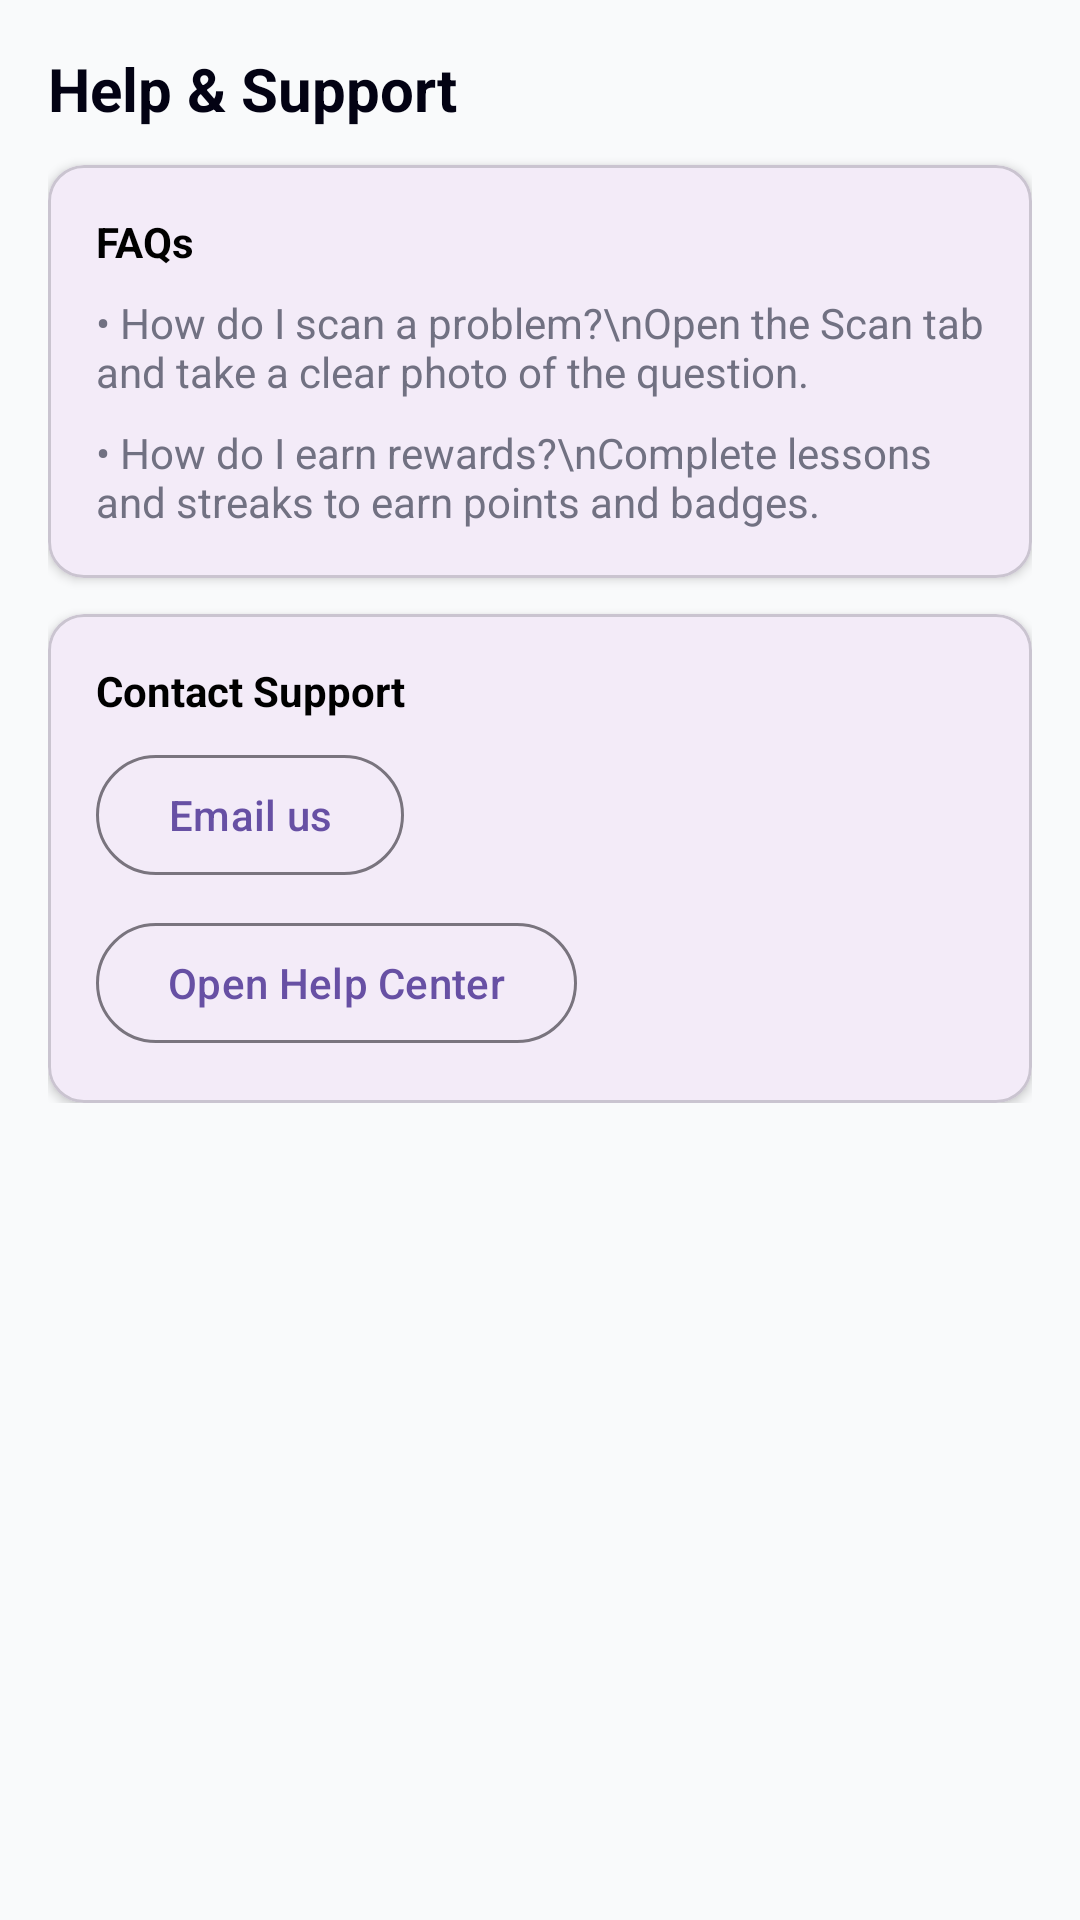

This screen was rendered from an Android layout file. Write that file and the resources it references.
<!-- AndroidManifest.xml: application theme Theme.EduBridge -->
<!-- res/layout/fragment_help.xml -->
<?xml version="1.0" encoding="utf-8"?>
<ScrollView xmlns:android="http://schemas.android.com/apk/res/android"
	android:layout_width="match_parent"
	android:layout_height="match_parent"
	xmlns:app="http://schemas.android.com/apk/res-auto"
	android:background="@color/gray_50">

	<LinearLayout
		android:layout_width="match_parent"
		android:layout_height="wrap_content"
		android:orientation="vertical"
		android:padding="16dp">

		<TextView
			android:layout_width="wrap_content"
			android:layout_height="wrap_content"
			android:text="Help &amp; Support"
			android:textSize="20sp"
			android:textStyle="bold"
			android:textColor="@color/primary"
			android:layout_marginBottom="12dp" />

		<com.google.android.material.card.MaterialCardView
			android:layout_width="match_parent"
			android:layout_height="wrap_content"
			android:layout_marginBottom="12dp"
			app:cardCornerRadius="12dp"
			app:cardElevation="2dp">

			<LinearLayout
				android:layout_width="match_parent"
				android:layout_height="wrap_content"
				android:orientation="vertical"
				android:padding="16dp">

				<TextView
					android:layout_width="wrap_content"
					android:layout_height="wrap_content"
					android:text="FAQs"
					android:textStyle="bold"
					android:textColor="@color/black"
					android:layout_marginBottom="8dp" />

				<TextView
					android:layout_width="wrap_content"
					android:layout_height="wrap_content"
					android:text="• How do I scan a problem?\nOpen the Scan tab and take a clear photo of the question."
					android:textColor="@color/muted_foreground"
					android:layout_marginBottom="8dp" />

				<TextView
					android:layout_width="wrap_content"
					android:layout_height="wrap_content"
					android:text="• How do I earn rewards?\nComplete lessons and streaks to earn points and badges."
					android:textColor="@color/muted_foreground" />

			</LinearLayout>
		</com.google.android.material.card.MaterialCardView>

		<com.google.android.material.card.MaterialCardView
			android:layout_width="match_parent"
			android:layout_height="wrap_content"
			app:cardCornerRadius="12dp"
			app:cardElevation="2dp">

			<LinearLayout
				android:layout_width="match_parent"
				android:layout_height="wrap_content"
				android:orientation="vertical"
				android:padding="16dp">

				<TextView
					android:layout_width="wrap_content"
					android:layout_height="wrap_content"
					android:text="Contact Support"
					android:textStyle="bold"
					android:textColor="@color/black"
					android:layout_marginBottom="8dp" />

				<com.google.android.material.button.MaterialButton
					android:id="@+id/btn_email_support"
					style="@style/Widget.Material3.Button.OutlinedButton"
					android:layout_width="wrap_content"
					android:layout_height="wrap_content"
					android:text="Email us"
					android:textAllCaps="false" />

				<com.google.android.material.button.MaterialButton
					android:id="@+id/btn_open_help_center"
					style="@style/Widget.Material3.Button.OutlinedButton"
					android:layout_width="wrap_content"
					android:layout_height="wrap_content"
					android:layout_marginTop="8dp"
					android:text="Open Help Center"
					android:textAllCaps="false" />

			</LinearLayout>
		</com.google.android.material.card.MaterialCardView>

	</LinearLayout>

</ScrollView>
<!-- resources referenced by this layout -->
<resources>
  <color name="black">#000000</color>
  <color name="gray_50">#F9FAFB</color>
  <color name="muted_foreground">#717182</color>
  <color name="primary">#030213</color>
  <style name="Theme.EduBridge" parent="Base.Theme.EduBridge" />
  <style name="Base.Theme.EduBridge" parent="Theme.Material3.DayNight.NoActionBar">
          
          
      </style>
</resources>
